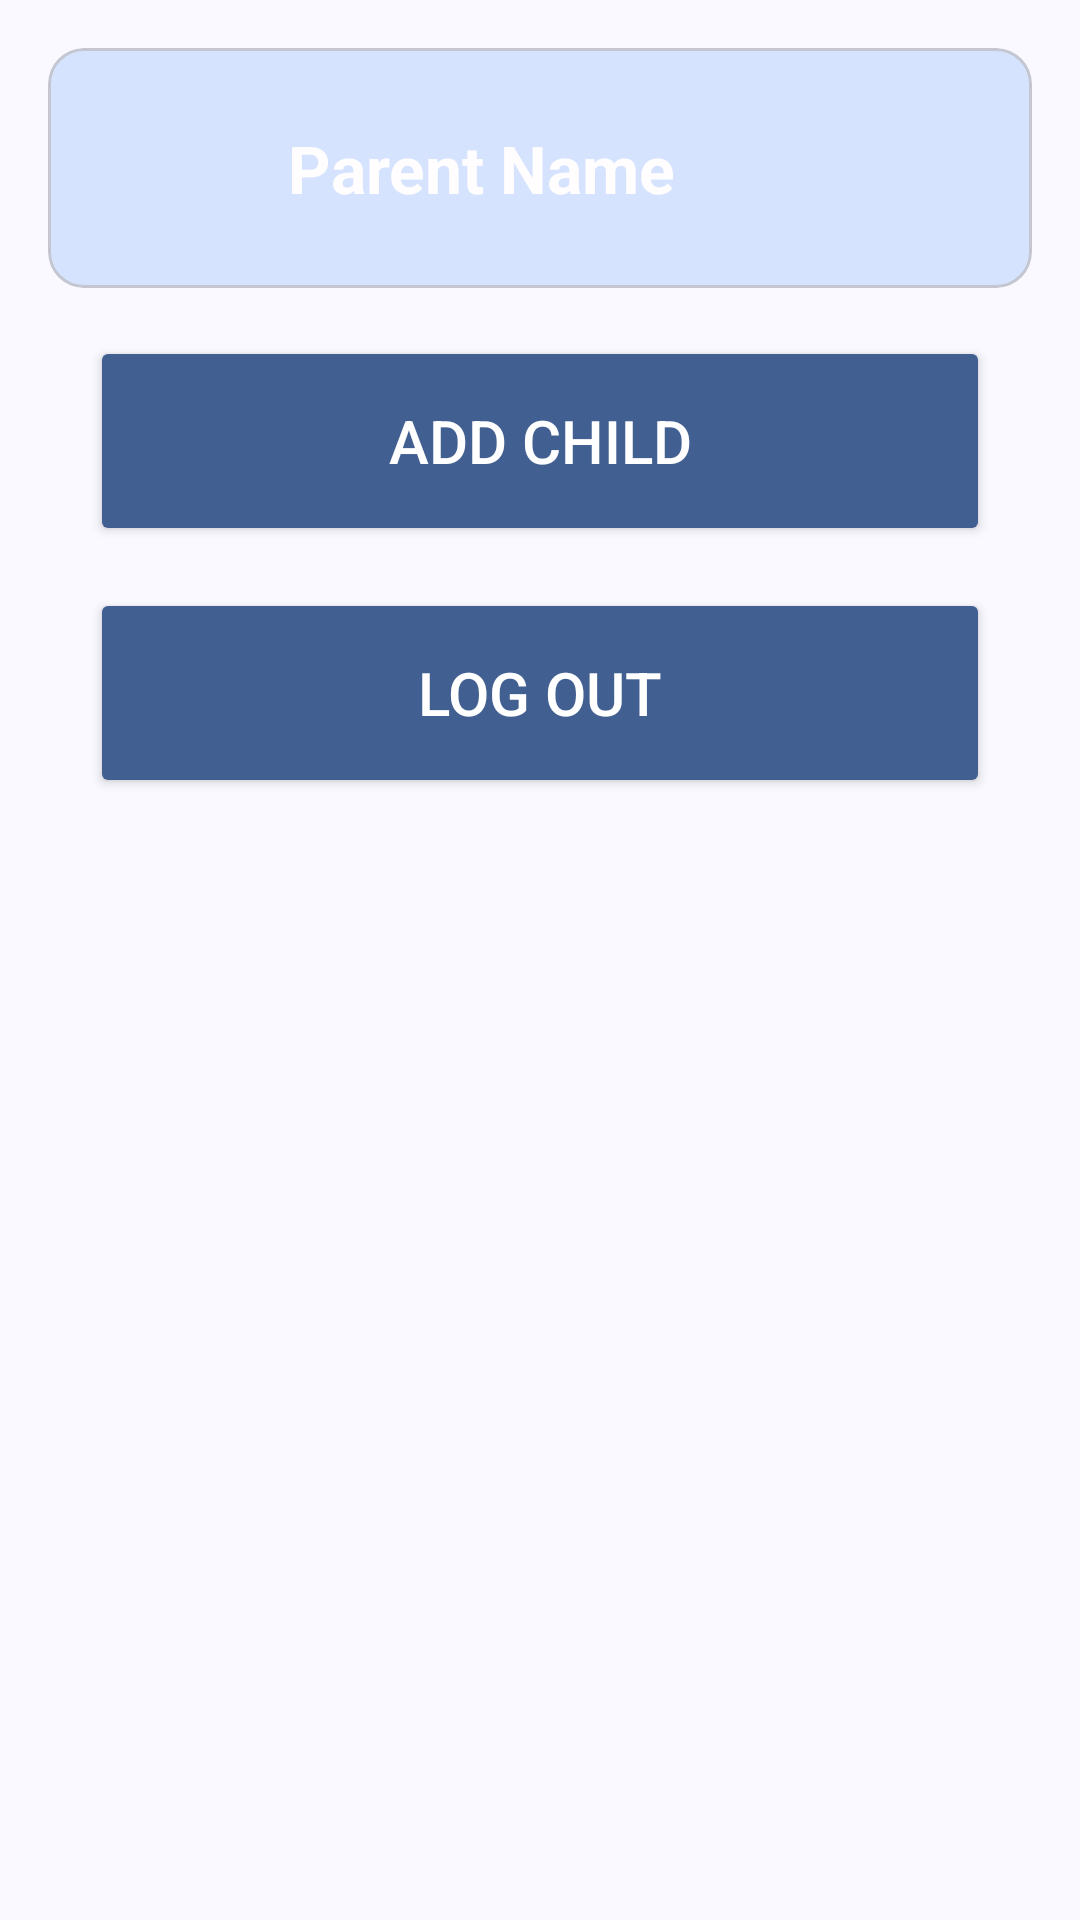

Reconstruct the res/layout file that produces this screen, plus the resources it refers to.
<!-- AndroidManifest.xml: application theme Theme.Smart_Air_App -->
<!-- res/layout/activity_parent_home_screen.xml -->
<?xml version="1.0" encoding="utf-8"?>
<androidx.constraintlayout.widget.ConstraintLayout xmlns:android="http://schemas.android.com/apk/res/android"
    xmlns:app="http://schemas.android.com/apk/res-auto"
    android:id="@+id/main"
    android:layout_width="match_parent"
    android:layout_height="match_parent">

    <com.google.android.material.card.MaterialCardView
        android:id="@+id/parentHeaderCard"
        android:layout_width="match_parent"
        android:layout_height="wrap_content"
        android:layout_margin="16dp"
        app:cardBackgroundColor="?attr/colorPrimaryContainer"
        app:layout_constraintTop_toTopOf="parent"
        app:layout_constraintStart_toStartOf="parent"
        app:layout_constraintEnd_toEndOf="parent">

        <LinearLayout
            android:layout_width="match_parent"
            android:layout_height="wrap_content"
            android:orientation="horizontal"
            android:padding="16dp"
            android:gravity="center_vertical">

            <com.google.android.material.imageview.ShapeableImageView
                android:id="@+id/parentProfileImage"
                android:tint="@color/md_theme_onPrimaryContainer"
                android:layout_width="48dp"
                android:layout_height="48dp"
                android:src="@drawable/user"
                app:shapeAppearanceOverlay="@style/ShapeAppearance.Material3.Corner.Full"
                android:contentDescription="Parent profile photo" />

            <TextView
                android:id="@+id/parentNameText"
                android:layout_width="wrap_content"
                android:layout_height="wrap_content"
                android:layout_marginStart="16dp"
                android:text="Parent Name"
                android:textSize="22sp"
                android:textStyle="bold"
                android:textColor="#FFFDFD" />
        </LinearLayout>
    </com.google.android.material.card.MaterialCardView>

    <Button
        android:id="@+id/addChildButton"
        android:layout_width="300dp"
        android:layout_height="70dp"
        android:layout_marginTop="16dp"
        android:backgroundTint="#415f91"
        android:text="Add Child"
        android:textColor="#FFFFFF"
        android:textSize="20sp"
        app:layout_constraintEnd_toEndOf="parent"
        app:layout_constraintStart_toStartOf="parent"
        app:layout_constraintTop_toBottomOf="@id/parentHeaderCard" />

    <Button
        android:id="@+id/parentLogoutButton"
        android:layout_width="300dp"
        android:layout_height="70dp"
        android:layout_marginTop="100dp"
        android:backgroundTint="#415f91"
        android:text="Log Out"
        android:textColor="#FFFFFF"
        android:textSize="20sp"
        app:layout_constraintEnd_toEndOf="parent"
        app:layout_constraintStart_toStartOf="parent"
        app:layout_constraintTop_toBottomOf="@id/parentHeaderCard" />

    <LinearLayout
        android:id="@+id/childButtonContainer"
        android:layout_width="match_parent"
        android:layout_height="0dp"
        android:orientation="vertical"
        android:layout_marginTop="100dp"
        app:layout_constraintTop_toBottomOf="@id/addChildButton"
        app:layout_constraintBottom_toBottomOf="parent"
        app:layout_constraintStart_toStartOf="parent"
        app:layout_constraintEnd_toEndOf="parent">
    </LinearLayout>

</androidx.constraintlayout.widget.ConstraintLayout>
<!-- resources referenced by this layout -->
<resources>
  <color name="md_theme_onPrimaryContainer">#284777</color>
  <style name="Theme.Smart_Air_App" parent="Base.Theme.Smart_Air_App" />
  <color name="md_theme_primary">#415F91</color>
  <color name="md_theme_onPrimary">#FFFFFF</color>
  <color name="md_theme_primaryContainer">#D6E3FF</color>
  <color name="md_theme_secondary">#565F71</color>
  <color name="md_theme_onSecondary">#FFFFFF</color>
  <color name="md_theme_secondaryContainer">#DAE2F9</color>
  <color name="md_theme_onSecondaryContainer">#3E4759</color>
  <color name="md_theme_tertiary">#705575</color>
  <color name="md_theme_onTertiary">#FFFFFF</color>
  <color name="md_theme_tertiaryContainer">#FAD8FD</color>
  <color name="md_theme_onTertiaryContainer">#573E5C</color>
  <color name="md_theme_error">#BA1A1A</color>
  <color name="md_theme_onError">#FFFFFF</color>
  <color name="md_theme_errorContainer">#FFDAD6</color>
  <color name="md_theme_onErrorContainer">#93000A</color>
  <color name="md_theme_background">#F9F9FF</color>
  <color name="md_theme_onBackground">#191C20</color>
  <color name="md_theme_surface">#F9F9FF</color>
  <color name="md_theme_onSurface">#191C20</color>
  <color name="md_theme_surfaceVariant">#E0E2EC</color>
  <color name="md_theme_onSurfaceVariant">#44474E</color>
  <color name="md_theme_outline">#74777F</color>
  <color name="md_theme_outlineVariant">#C4C6D0</color>
  <color name="md_theme_inverseSurface">#2E3036</color>
  <color name="md_theme_inverseOnSurface">#F0F0F7</color>
  <color name="md_theme_inversePrimary">#AAC7FF</color>
  <color name="md_theme_primaryFixed">#D6E3FF</color>
  <color name="md_theme_onPrimaryFixed">#001B3E</color>
  <color name="md_theme_primaryFixedDim">#AAC7FF</color>
  <color name="md_theme_onPrimaryFixedVariant">#284777</color>
  <color name="md_theme_secondaryFixed">#DAE2F9</color>
  <color name="md_theme_onSecondaryFixed">#131C2B</color>
  <color name="md_theme_secondaryFixedDim">#BEC6DC</color>
  <color name="md_theme_onSecondaryFixedVariant">#3E4759</color>
  <color name="md_theme_tertiaryFixed">#FAD8FD</color>
  <color name="md_theme_onTertiaryFixed">#28132E</color>
  <color name="md_theme_tertiaryFixedDim">#DDBCE0</color>
  <color name="md_theme_onTertiaryFixedVariant">#573E5C</color>
  <color name="md_theme_surfaceDim">#D9D9E0</color>
  <color name="md_theme_surfaceBright">#F9F9FF</color>
  <color name="md_theme_surfaceContainerLowest">#FFFFFF</color>
  <color name="md_theme_surfaceContainerLow">#F3F3FA</color>
  <color name="md_theme_surfaceContainer">#EDEDF4</color>
  <color name="md_theme_surfaceContainerHigh">#E7E8EE</color>
  <color name="md_theme_surfaceContainerHighest">#E2E2E9</color>
</resources>
